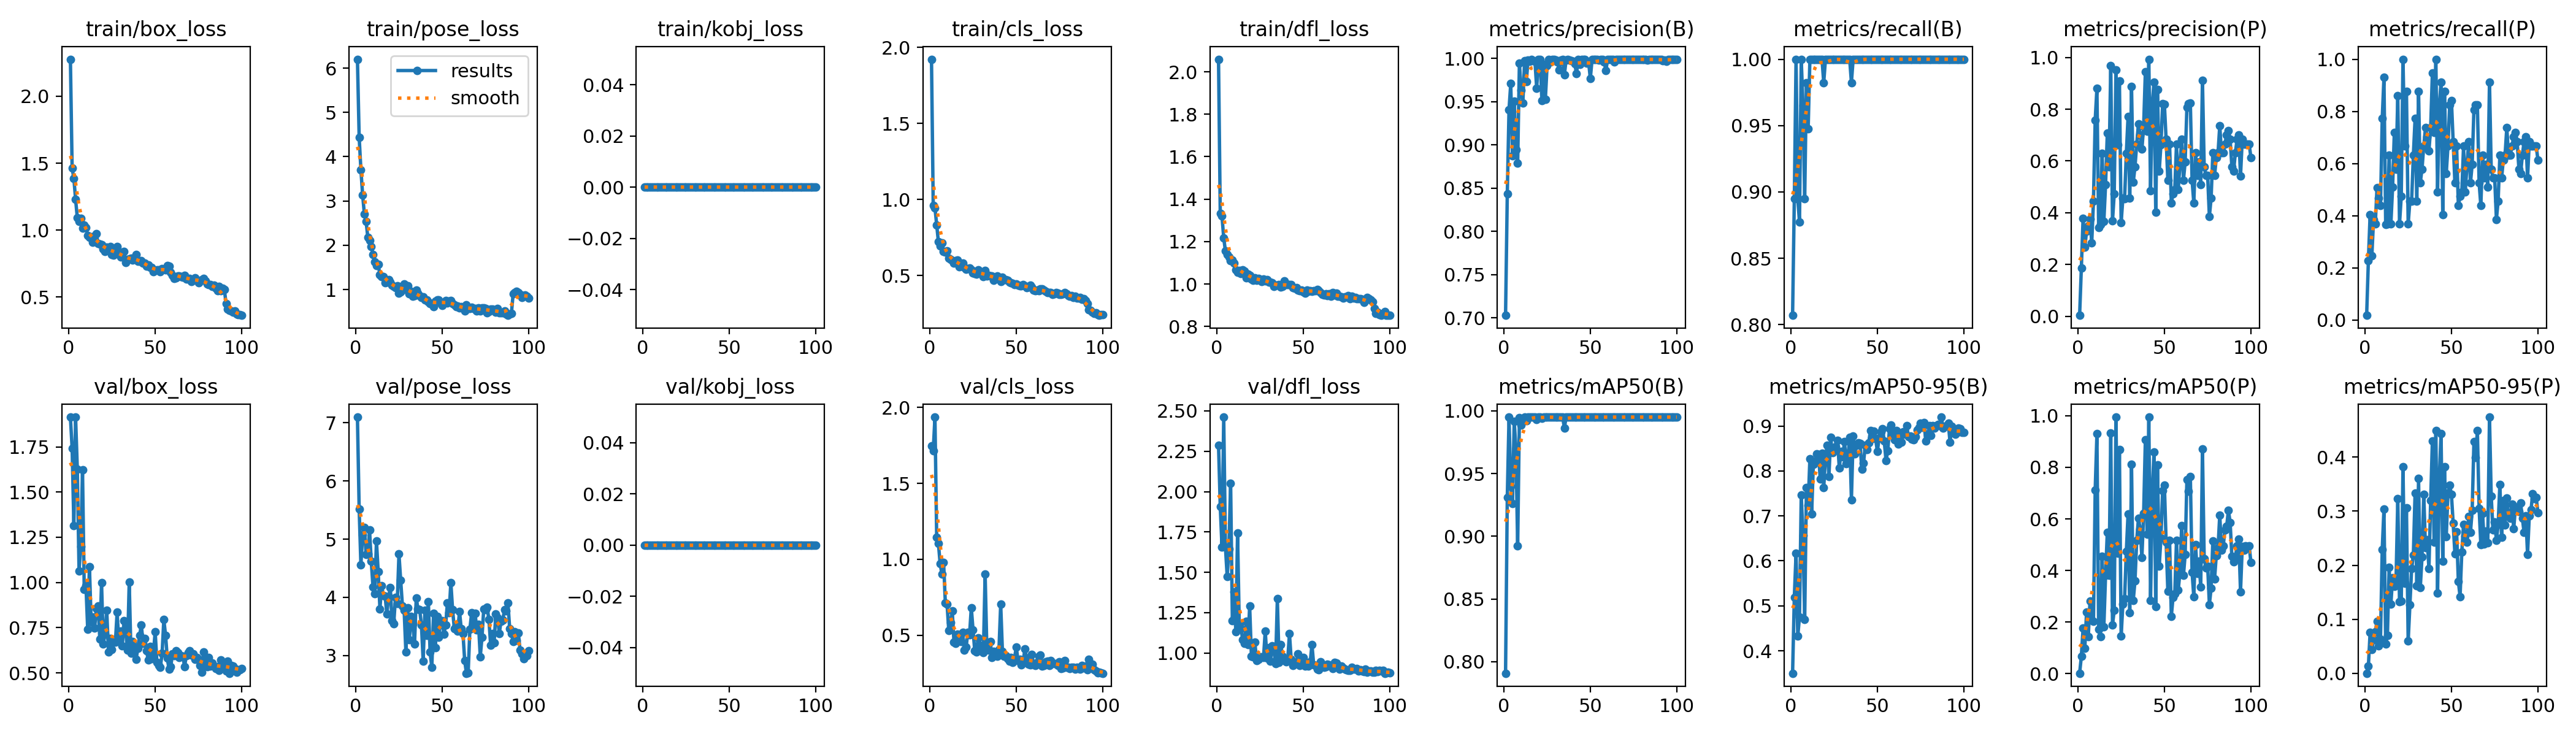

Data behind this chart, as committed beside it:
epoch, train/box_loss, train/pose_loss, train/kobj_loss, train/cls_loss, train/dfl_loss, metrics/precision(B), metrics/recall(B), metrics/mAP50(B), metrics/mAP50-95(B), metrics/precision(P), metrics/recall(P), metrics/mAP50(P), metrics/mAP50-95(P), val/box_loss, val/pose_loss, val/kobj_loss, val/cls_loss, val/dfl_loss, lr/pg0, lr/pg1, lr/pg2
1, 2.277, 6.201, 0, 1.922, 2.059, 0.7029, 0.807, 0.7908, 0.35, 0.00333, 0.01754, 0.00118, 0.00016, 1.915, 7.099, 0, 1.747, 2.288, 0.00046, 0.00046, 0.00046
2, 1.462, 4.443, 0, 0.96, 1.332, 0.8432, 0.8947, 0.9309, 0.5194, 0.187, 0.2281, 0.06641, 0.01293, 1.743, 5.521, 0, 1.714, 1.907, 0.0009307, 0.0009307, 0.0009307
3, 1.387, 3.709, 0, 0.9451, 1.32, 0.9408, 1, 0.995, 0.6167, 0.3791, 0.4035, 0.1764, 0.07554, 1.314, 4.559, 0, 1.937, 1.656, 0.001392, 0.001392, 0.001392
4, 1.23, 3.14, 0, 0.8324, 1.218, 0.9708, 0.8947, 0.9398, 0.4331, 0.2661, 0.2456, 0.09795, 0.04389, 1.915, 5.08, 0, 1.143, 2.461, 0.001844, 0.001844, 0.001844
5, 1.092, 2.709, 0, 0.7201, 1.155, 0.8877, 0.8772, 0.9263, 0.4754, 0.3277, 0.386, 0.2376, 0.06188, 1.627, 5.203, 0, 1.104, 1.656, 0.001921, 0.001921, 0.001921
6, 1.066, 2.536, 0, 0.6952, 1.139, 0.9508, 1, 0.9915, 0.7473, 0.3508, 0.3684, 0.1427, 0.07711, 1.063, 4.737, 0, 0.9709, 1.476, 0.001921, 0.001921, 0.001921
7, 1.086, 2.184, 0, 0.7153, 1.128, 0.8943, 0.9649, 0.9701, 0.6566, 0.3765, 0.5084, 0.2814, 0.09657, 1.199, 4.752, 0, 0.903, 1.644, 0.001901, 0.001901, 0.001901
8, 1.016, 2.107, 0, 0.6574, 1.11, 0.8786, 0.8947, 0.8921, 0.4696, 0.2839, 0.4661, 0.2084, 0.05093, 1.622, 5.156, 0, 0.9796, 2.052, 0.001881, 0.001881, 0.001881
9, 1.036, 1.977, 0, 0.6542, 1.112, 0.9946, 0.9825, 0.9945, 0.7629, 0.444, 0.4386, 0.2026, 0.06368, 0.9628, 4.62, 0, 0.7134, 1.201, 0.001861, 0.001861, 0.001861
10, 1.02, 1.793, 0, 0.661, 1.098, 0.9631, 0.9474, 0.9888, 0.7237, 0.7584, 0.7719, 0.712, 0.2289, 0.9815, 4.176, 0, 0.7026, 1.378, 0.001842, 0.001842, 0.001842
11, 0.9592, 1.627, 0, 0.6124, 1.066, 0.9486, 1, 0.994, 0.8278, 0.8809, 0.9298, 0.9299, 0.3038, 0.7413, 4.063, 0, 0.5296, 1.134, 0.001822, 0.001822, 0.001822
12, 0.947, 1.546, 0, 0.6036, 1.054, 0.997, 1, 0.995, 0.7039, 0.3434, 0.3671, 0.1723, 0.05421, 1.088, 4.966, 0, 0.5839, 1.744, 0.001802, 0.001802, 0.001802
13, 0.9492, 1.57, 0, 0.596, 1.062, 0.9731, 1, 0.9921, 0.8146, 0.3544, 0.3684, 0.1435, 0.0698, 0.7814, 4.444, 0, 0.6585, 1.171, 0.001782, 0.001782, 0.001782
14, 0.9109, 1.333, 0, 0.5811, 1.05, 0.9981, 1, 0.995, 0.8205, 0.6302, 0.6316, 0.4548, 0.1957, 0.8072, 3.803, 0, 0.4545, 1.152, 0.001762, 0.001762, 0.001762
15, 0.955, 1.298, 0, 0.5961, 1.066, 0.9964, 1, 0.995, 0.838, 0.3667, 0.3684, 0.1817, 0.1281, 0.7476, 4.199, 0, 0.445, 1.082, 0.001743, 0.001743, 0.001743
16, 0.973, 1.295, 0, 0.6008, 1.061, 0.9984, 1, 0.995, 0.8368, 0.5082, 0.5088, 0.3814, 0.1767, 0.8554, 4.031, 0, 0.5048, 1.059, 0.001723, 0.001723, 0.001723
17, 0.9018, 1.153, 0, 0.5581, 1.028, 0.9974, 1, 0.995, 0.7816, 0.7069, 0.7192, 0.5484, 0.1608, 0.8694, 4.02, 0, 0.502, 1.196, 0.001703, 0.001703, 0.001703
18, 0.8946, 1.161, 0, 0.5774, 1.047, 0.9964, 1, 0.995, 0.8396, 0.5766, 0.5789, 0.3813, 0.1739, 0.6871, 3.719, 0, 0.4577, 1.053, 0.001683, 0.001683, 0.001683
19, 0.8891, 1.22, 0, 0.5814, 1.042, 0.9655, 0.9825, 0.993, 0.7631, 0.9689, 0.8597, 0.9329, 0.3226, 0.9988, 4.006, 0, 0.5202, 1.291, 0.001663, 0.001663, 0.001663
20, 0.8606, 1.162, 0, 0.5531, 1.024, 0.9987, 1, 0.995, 0.831, 0.368, 0.3684, 0.1892, 0.1324, 0.6598, 4.165, 0, 0.4001, 0.9812, 0.001644, 0.001644, 0.001644
21, 0.8404, 1.102, 0, 0.5388, 1.017, 0.9984, 1, 0.995, 0.8577, 0.4729, 0.4737, 0.245, 0.1333, 0.7147, 3.596, 0, 0.4195, 0.977, 0.001624, 0.001624, 0.001624
22, 0.875, 1.071, 0, 0.5437, 1.029, 0.9515, 1, 0.9941, 0.7879, 0.9515, 1, 0.9941, 0.3819, 0.8457, 3.552, 0, 0.519, 1.066, 0.001604, 0.001604, 0.001604
23, 0.8579, 1.038, 0, 0.5493, 1.017, 0.993, 1, 0.995, 0.8745, 0.6626, 0.6667, 0.4662, 0.166, 0.6167, 4.004, 0, 0.5011, 0.9539, 0.001584, 0.001584, 0.001584
24, 0.8755, 1.085, 0, 0.5355, 1.027, 0.9526, 1, 0.9948, 0.8402, 0.9086, 0.8772, 0.8683, 0.3055, 0.6884, 3.89, 0, 0.6808, 0.9596, 0.001564, 0.001564, 0.001564
25, 0.8199, 0.9177, 0, 0.515, 1.019, 0.9917, 1, 0.995, 0.8451, 0.3622, 0.3684, 0.1451, 0.05978, 0.63, 4.744, 0, 0.5364, 0.9764, 0.001545, 0.001545, 0.001545
26, 0.8123, 0.9459, 0, 0.5104, 1.013, 0.9989, 1, 0.995, 0.8545, 0.4556, 0.4561, 0.2698, 0.1266, 0.6695, 4.294, 0, 0.3968, 0.9747, 0.001525, 0.001525, 0.001525
27, 0.8369, 1.077, 0, 0.5085, 1.023, 0.996, 1, 0.995, 0.868, 0.4541, 0.4561, 0.29, 0.1932, 0.6682, 3.857, 0, 0.3907, 0.9718, 0.001505, 0.001505, 0.001505
28, 0.8773, 1.129, 0, 0.535, 1.015, 0.9986, 1, 0.995, 0.8061, 0.6304, 0.6316, 0.4746, 0.2188, 0.8345, 3.779, 0, 0.4833, 1.136, 0.001485, 0.001485, 0.001485
29, 0.8377, 0.9978, 0, 0.5259, 1.021, 0.9987, 1, 0.995, 0.8439, 0.7709, 0.7719, 0.6198, 0.3336, 0.6742, 3.061, 0, 0.4344, 0.9695, 0.001465, 0.001465, 0.001465
30, 0.8012, 1.08, 0, 0.5087, 1.01, 0.9981, 1, 0.995, 0.8309, 0.4556, 0.4561, 0.2364, 0.1618, 0.7305, 3.824, 0, 0.4061, 1.032, 0.001446, 0.001446, 0.001446
31, 0.8024, 0.9043, 0, 0.4918, 1.008, 0.9957, 1, 0.995, 0.8657, 0.888, 0.8772, 0.8122, 0.3604, 0.6507, 3.272, 0, 0.3847, 0.9497, 0.001426, 0.001426, 0.001426
32, 0.8398, 0.9536, 0, 0.5316, 1.005, 0.9869, 1, 0.995, 0.8163, 0.5178, 0.5263, 0.2844, 0.1584, 0.7901, 3.677, 0, 0.9038, 1.045, 0.001406, 0.001406, 0.001406
33, 0.7568, 0.8502, 0, 0.4959, 0.9888, 0.998, 1, 0.995, 0.8313, 0.5777, 0.5789, 0.3589, 0.215, 0.7286, 3.544, 0, 0.4063, 1.014, 0.001386, 0.001386, 0.001386
34, 0.7817, 0.8684, 0, 0.4998, 0.993, 0.9988, 1, 0.995, 0.8754, 0.6659, 0.6667, 0.5168, 0.3314, 0.6254, 3.2, 0, 0.3994, 0.9351, 0.001366, 0.001366, 0.001366
35, 0.7855, 0.9828, 0, 0.4949, 0.9941, 0.9812, 0.9825, 0.9864, 0.7358, 0.7439, 0.7368, 0.602, 0.2319, 1.002, 3.995, 0, 0.4556, 1.337, 0.001347, 0.001347, 0.001347
36, 0.7907, 0.9232, 0, 0.4943, 0.9963, 0.9983, 1, 0.995, 0.8778, 0.7004, 0.7017, 0.5605, 0.2475, 0.6073, 3.797, 0, 0.3514, 0.9435, 0.001327, 0.001327, 0.001327
37, 0.7772, 0.8655, 0, 0.4676, 0.9868, 0.9985, 1, 0.995, 0.8378, 0.6452, 0.6491, 0.4508, 0.1935, 0.672, 3.785, 0, 0.3946, 1.05, 0.001307, 0.001307, 0.001307
38, 0.7858, 0.8202, 0, 0.4864, 0.9899, 0.9978, 1, 0.995, 0.857, 0.7333, 0.7368, 0.6204, 0.3196, 0.6426, 3.526, 0, 0.369, 0.9794, 0.001287, 0.001287, 0.001287
39, 0.818, 0.8389, 0, 0.4975, 1.014, 0.997, 1, 0.995, 0.8622, 0.9443, 0.9474, 0.906, 0.4302, 0.5762, 2.905, 0, 0.3604, 0.9545, 0.001267, 0.001267, 0.001267
40, 0.7676, 0.7636, 0, 0.476, 0.9958, 0.9968, 1, 0.995, 0.8619, 0.7149, 0.7193, 0.5409, 0.2422, 0.6374, 3.778, 0, 0.4046, 0.9475, 0.001248, 0.001248, 0.001248
41, 0.7691, 0.7601, 0, 0.4615, 0.9966, 0.9934, 1, 0.995, 0.8035, 0.9934, 1, 0.995, 0.4493, 0.7063, 3.346, 0, 0.7032, 0.9606, 0.001228, 0.001228, 0.001228
42, 0.773, 0.7283, 0, 0.4878, 0.9983, 0.9827, 1, 0.995, 0.8176, 0.4838, 0.4912, 0.2839, 0.1482, 0.7653, 3.922, 0, 0.3922, 1.12, 0.001208, 0.001208, 0.001208
43, 0.756, 0.6816, 0, 0.4702, 0.9961, 0.9987, 1, 0.995, 0.8569, 0.8234, 0.8246, 0.7099, 0.3632, 0.6631, 3.06, 0, 0.3595, 0.9613, 0.001188, 0.001188, 0.001188
44, 0.7558, 0.6821, 0, 0.4727, 0.9838, 0.9927, 1, 0.995, 0.8483, 0.9055, 0.9123, 0.8587, 0.4432, 0.6899, 2.794, 0, 0.3659, 0.9241, 0.001168, 0.001168, 0.001168
45, 0.7329, 0.6104, 0, 0.4661, 0.9807, 0.9989, 1, 0.995, 0.8626, 0.4031, 0.4035, 0.2596, 0.2069, 0.6229, 3.727, 0, 0.3444, 0.9384, 0.001149, 0.001149, 0.001149
46, 0.7386, 0.7335, 0, 0.4568, 0.9831, 0.9989, 1, 0.995, 0.8906, 0.8762, 0.8772, 0.8101, 0.3822, 0.57, 3.136, 0, 0.3288, 0.9409, 0.001129, 0.001129, 0.001129
47, 0.7216, 0.7638, 0, 0.45, 0.9708, 0.9989, 1, 0.995, 0.872, 0.561, 0.5614, 0.4174, 0.2526, 0.6455, 3.669, 0, 0.3517, 0.9972, 0.001109, 0.001109, 0.001109
48, 0.7199, 0.7651, 0, 0.4482, 0.9686, 0.9942, 1, 0.995, 0.8887, 0.6626, 0.6667, 0.5254, 0.333, 0.5782, 3.316, 0, 0.3222, 0.9224, 0.001089, 0.001089, 0.001089
49, 0.6891, 0.69, 0, 0.4415, 0.9711, 0.9959, 1, 0.995, 0.8718, 0.8212, 0.8246, 0.7095, 0.3477, 0.6132, 3.57, 0, 0.3473, 0.9482, 0.001069, 0.001069, 0.001069
50, 0.7013, 0.637, 0, 0.4429, 0.9617, 0.9767, 1, 0.995, 0.8434, 0.8187, 0.8421, 0.7311, 0.3308, 0.7263, 3.598, 0, 0.4221, 0.9714, 0.00105, 0.00105, 0.00105
51, 0.7048, 0.6916, 0, 0.4335, 0.9576, 0.9989, 1, 0.995, 0.8732, 0.6834, 0.6842, 0.5098, 0.278, 0.5582, 3.37, 0, 0.334, 0.9183, 0.00103, 0.00103, 0.00103
52, 0.7036, 0.7456, 0, 0.4322, 0.9705, 0.9986, 1, 0.995, 0.8874, 0.5256, 0.5263, 0.3194, 0.2212, 0.5406, 3.523, 0, 0.3394, 0.9255, 0.00101, 0.00101, 0.00101
53, 0.6906, 0.6952, 0, 0.4297, 0.9642, 0.9986, 1, 0.995, 0.894, 0.6657, 0.6667, 0.5174, 0.2619, 0.5318, 3.907, 0, 0.3026, 0.9208, 0.0009902, 0.0009902, 0.0009902
54, 0.7116, 0.7319, 0, 0.4406, 0.9694, 0.9989, 1, 0.995, 0.8662, 0.4382, 0.4386, 0.2221, 0.1703, 0.6073, 3.737, 0, 0.3281, 0.9443, 0.0009704, 0.0009704, 0.0009704
55, 0.7086, 0.754, 0, 0.4315, 0.9663, 0.9978, 1, 0.995, 0.823, 0.4726, 0.4737, 0.2957, 0.1419, 0.7941, 4.255, 0, 0.4087, 1.053, 0.0009506, 0.0009506, 0.0009506
56, 0.7049, 0.6813, 0, 0.4182, 0.9679, 0.9989, 1, 0.995, 0.8446, 0.4907, 0.4912, 0.31, 0.2245, 0.7085, 3.79, 0, 0.3469, 0.9284, 0.0009308, 0.0009308, 0.0009308
57, 0.7336, 0.6561, 0, 0.4216, 0.9674, 0.9989, 1, 0.995, 0.8944, 0.666, 0.6667, 0.5172, 0.2759, 0.5806, 3.462, 0, 0.3067, 0.9225, 0.000911, 0.000911, 0.000911
58, 0.7291, 0.6191, 0, 0.4373, 0.9743, 0.9961, 1, 0.995, 0.9017, 0.4894, 0.4912, 0.3246, 0.2541, 0.5211, 3.51, 0, 0.3057, 0.9015, 0.0008912, 0.0008912, 0.0008912
59, 0.685, 0.6323, 0, 0.4223, 0.9671, 0.9863, 1, 0.995, 0.8832, 0.5876, 0.5965, 0.3925, 0.2421, 0.5349, 3.424, 0, 0.3733, 0.8949, 0.0008714, 0.0008714, 0.0008714
60, 0.6635, 0.5854, 0, 0.4019, 0.9594, 0.9989, 1, 0.995, 0.8697, 0.6835, 0.6842, 0.5745, 0.2902, 0.6046, 3.761, 0, 0.3077, 0.9462, 0.0008516, 0.0008516, 0.0008516
... 40 more rows
